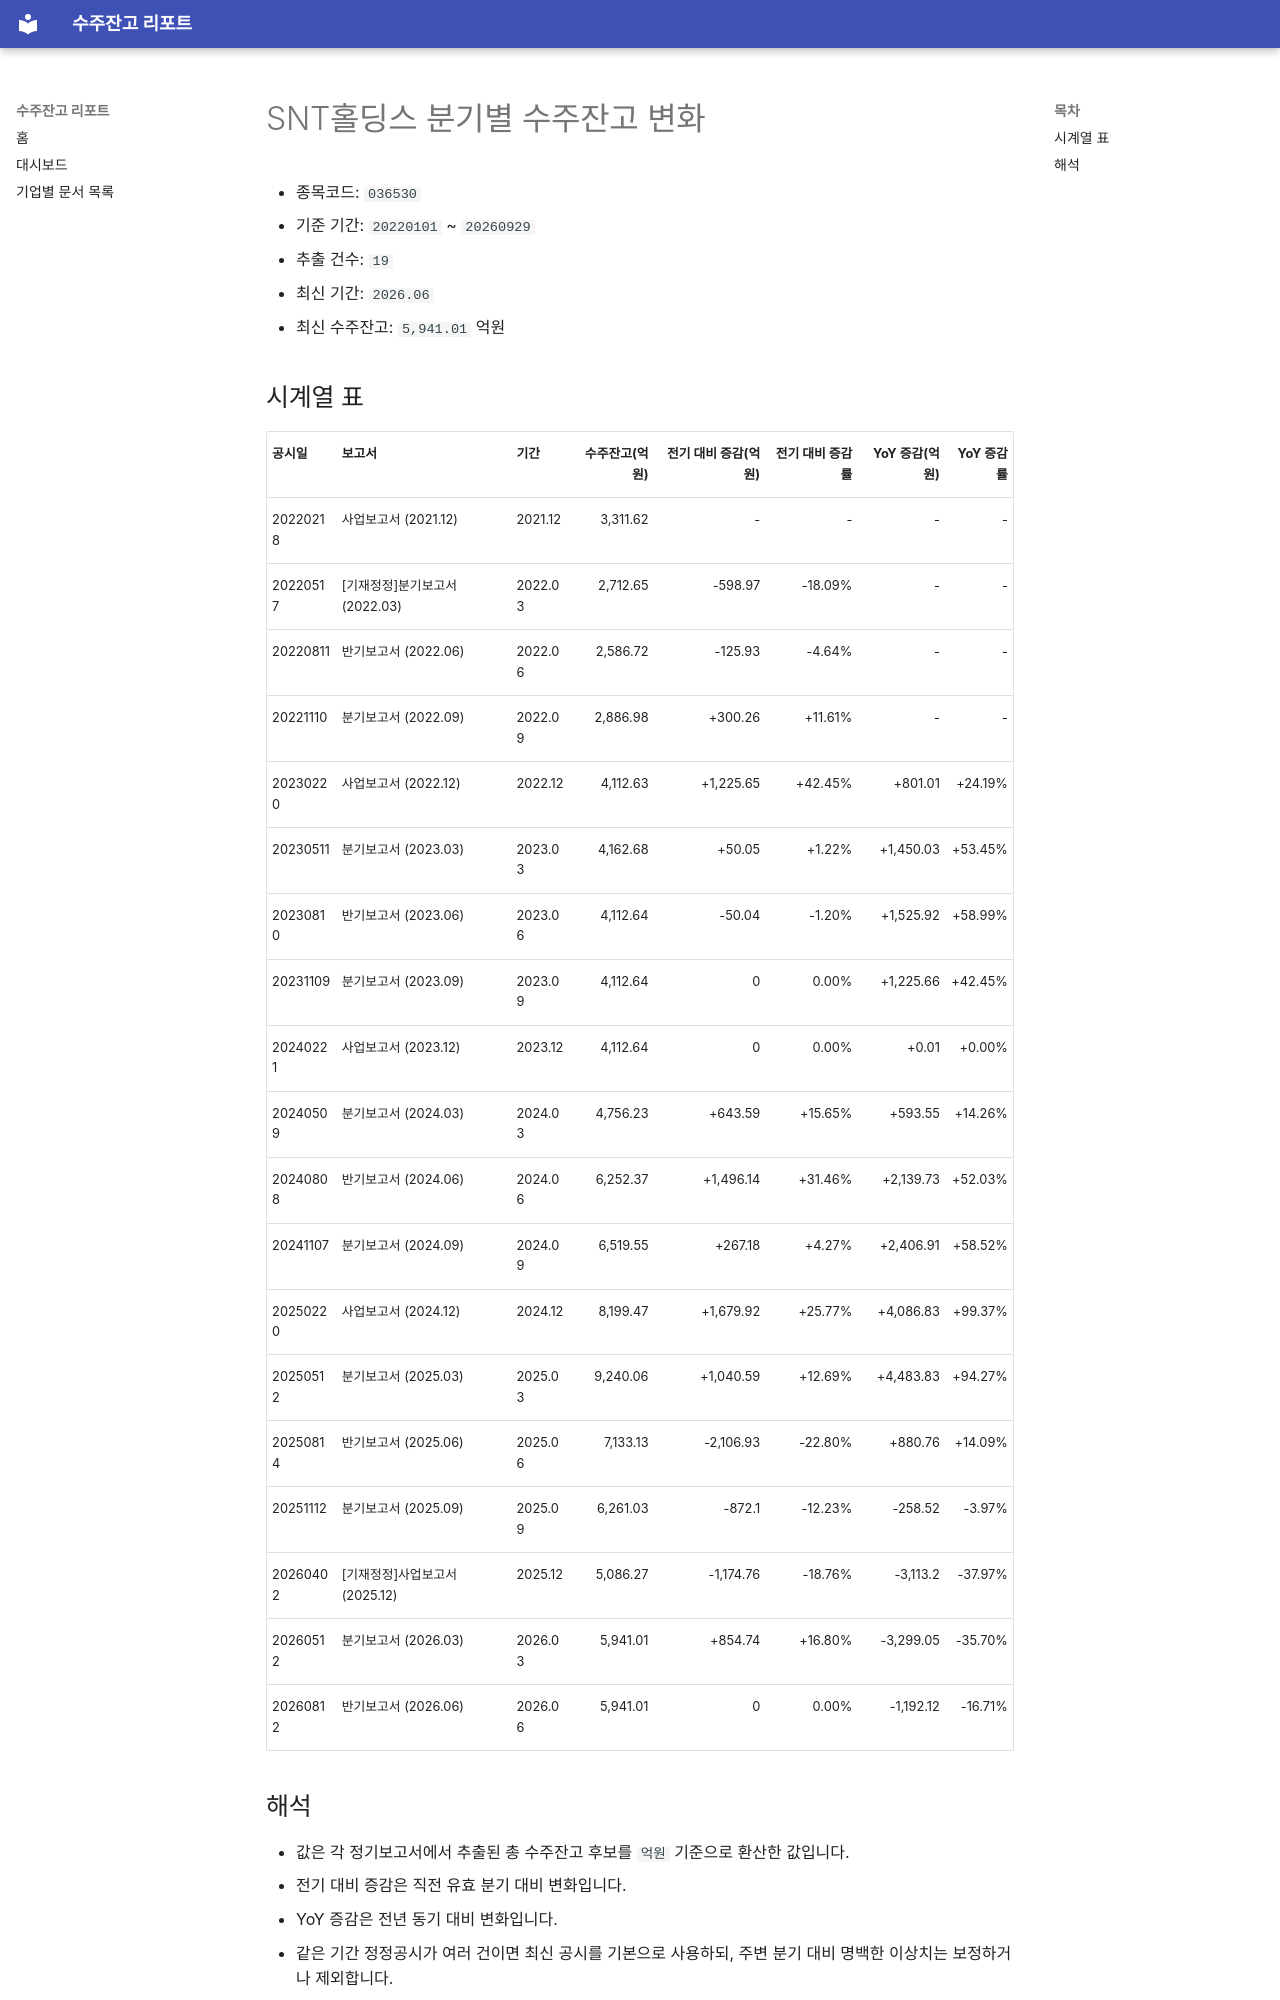

repository: agent-jaden/order-backlog-dashboard · page: companies/SNT홀딩스_수주잔고(036530)/index.html · generator: mkdocs

# SNT홀딩스 분기별 수주잔고 변화

- 종목코드: `036530`
- 기준 기간: `20220101` ~ `20260929`
- 추출 건수: `19`
- 최신 기간: `2026.06`
- 최신 수주잔고: `5,941.01` 억원

## 시계열 표

| 공시일 | 보고서 | 기간 | 수주잔고(억원) | 전기 대비 증감(억원) | 전기 대비 증감률 | YoY 증감(억원) | YoY 증감률 |
| --- | --- | --- | ---: | ---: | ---: | ---: | ---: |
| 20220218 | 사업보고서 (2021.12) | 2021.12 | 3,311.62 | - | - | - | - |
| 20220517 | [기재정정]분기보고서 (2022.03) | 2022.03 | 2,712.65 | -598.97 | -18.09% | - | - |
| 20220811 | 반기보고서 (2022.06) | 2022.06 | 2,586.72 | -125.93 | -4.64% | - | - |
| 20221110 | 분기보고서 (2022.09) | 2022.09 | 2,886.98 | +300.26 | +11.61% | - | - |
| 20230220 | 사업보고서 (2022.12) | 2022.12 | 4,112.63 | +1,225.65 | +42.45% | +801.01 | +24.19% |
| 20230511 | 분기보고서 (2023.03) | 2023.03 | 4,162.68 | +50.05 | +1.22% | +1,450.03 | +53.45% |
| 20230810 | 반기보고서 (2023.06) | 2023.06 | 4,112.64 | -50.04 | -1.20% | +1,525.92 | +58.99% |
| 20231109 | 분기보고서 (2023.09) | 2023.09 | 4,112.64 | 0 | 0.00% | +1,225.66 | +42.45% |
| 20240221 | 사업보고서 (2023.12) | 2023.12 | 4,112.64 | 0 | 0.00% | +0.01 | +0.00% |
| 20240509 | 분기보고서 (2024.03) | 2024.03 | 4,756.23 | +643.59 | +15.65% | +593.55 | +14.26% |
| 20240808 | 반기보고서 (2024.06) | 2024.06 | 6,252.37 | +1,496.14 | +31.46% | +2,139.73 | +52.03% |
| 20241107 | 분기보고서 (2024.09) | 2024.09 | 6,519.55 | +267.18 | +4.27% | +2,406.91 | +58.52% |
| 20250220 | 사업보고서 (2024.12) | 2024.12 | 8,199.47 | +1,679.92 | +25.77% | +4,086.83 | +99.37% |
| 20250512 | 분기보고서 (2025.03) | 2025.03 | 9,240.06 | +1,040.59 | +12.69% | +4,483.83 | +94.27% |
| 20250814 | 반기보고서 (2025.06) | 2025.06 | 7,133.13 | -2,106.93 | -22.80% | +880.76 | +14.09% |
| 20251112 | 분기보고서 (2025.09) | 2025.09 | 6,261.03 | -872.1 | -12.23% | -258.52 | -3.97% |
| 20260402 | [기재정정]사업보고서 (2025.12) | 2025.12 | 5,086.27 | -1,174.76 | -18.76% | -3,113.2 | -37.97% |
| 20260512 | 분기보고서 (2026.03) | 2026.03 | 5,941.01 | +854.74 | +16.80% | -3,299.05 | -35.70% |
| 20260812 | 반기보고서 (2026.06) | 2026.06 | 5,941.01 | 0 | 0.00% | -1,192.12 | -16.71% |
